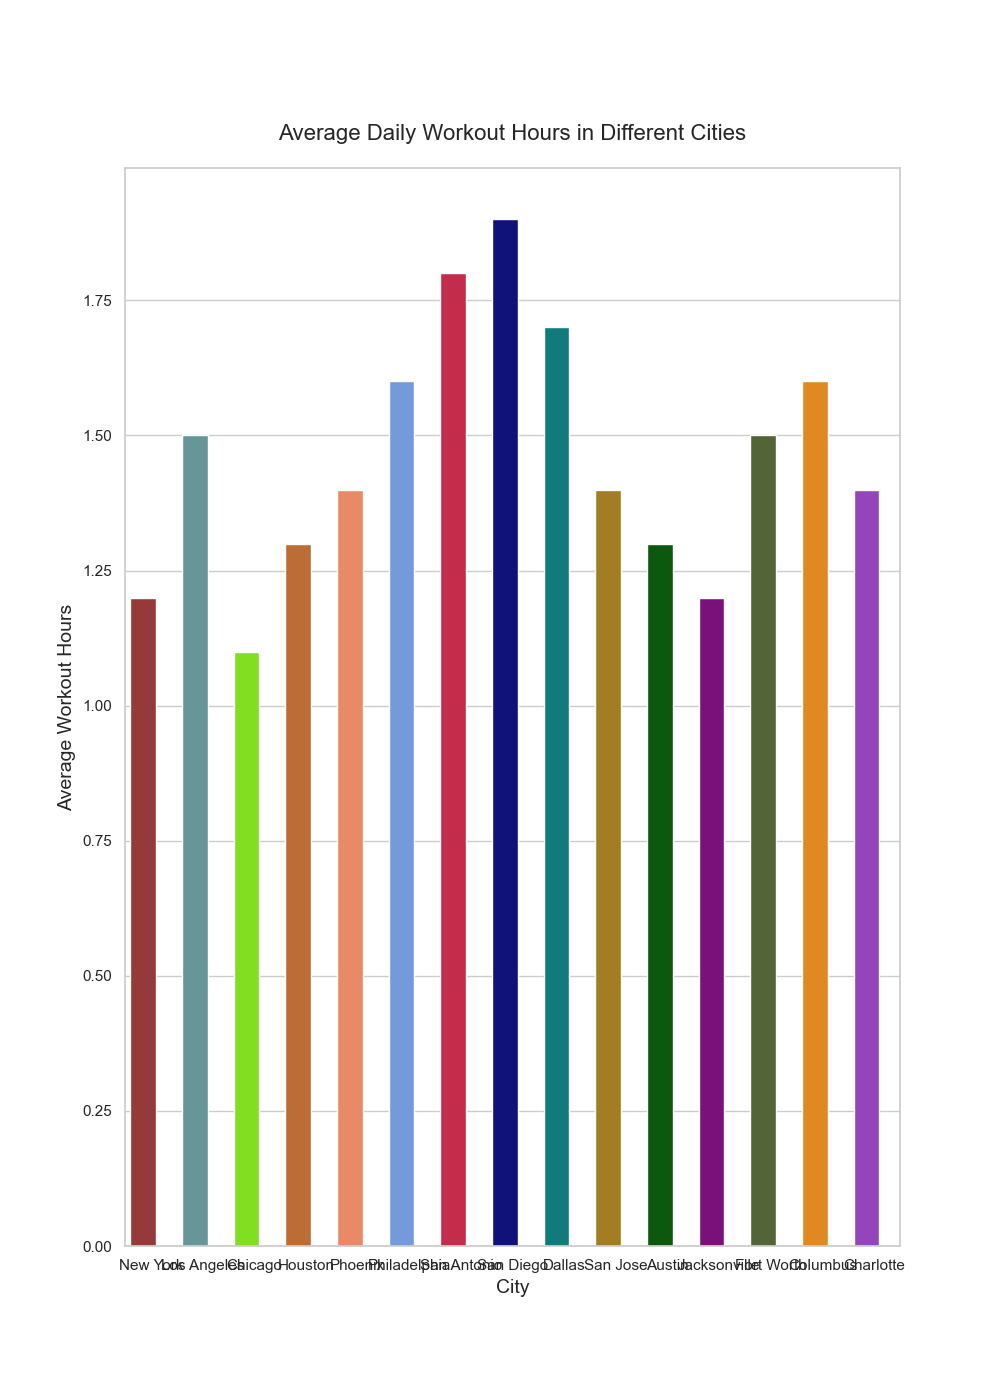

Source data for this figure (header and first rows):
city, average_workout_hours
New York, 1.2
Los Angeles, 1.5
Chicago, 1.1
Houston, 1.3
Phoenix, 1.4
Philadelphia, 1.6
San Antonio, 1.8
San Diego, 1.9
Dallas, 1.7
San Jose, 1.4
Austin, 1.3
Jacksonville, 1.2
Fort Worth, 1.5
Columbus, 1.6
Charlotte, 1.4
